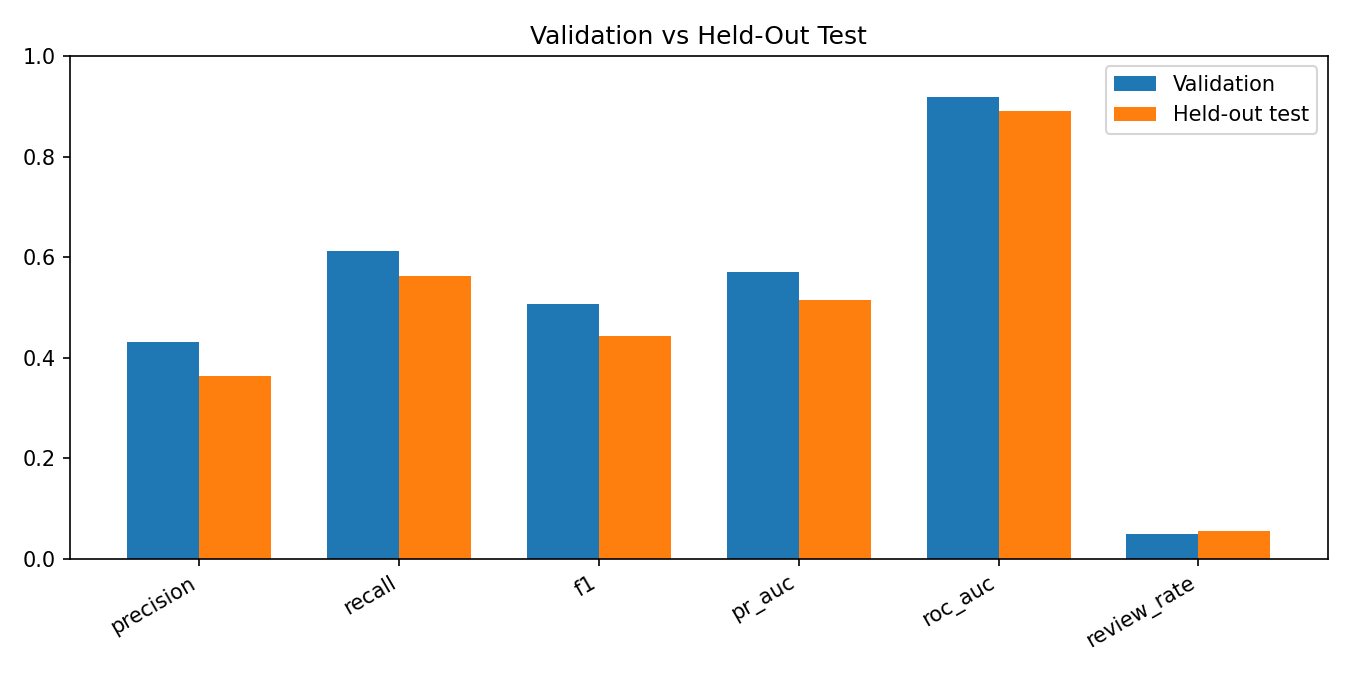

The table this chart was drawn from, first rows:
metric, validation, held_out_test, difference_test_minus_validation
precision, 0.4308, 0.364, -0.06677
recall, 0.6128, 0.5631, -0.04967
f1, 0.5059, 0.4422, -0.06372
pr_auc, 0.571, 0.5149, -0.05609
roc_auc, 0.9186, 0.8912, -0.02739
review_rate, 0.04885, 0.05384, 0.00499
